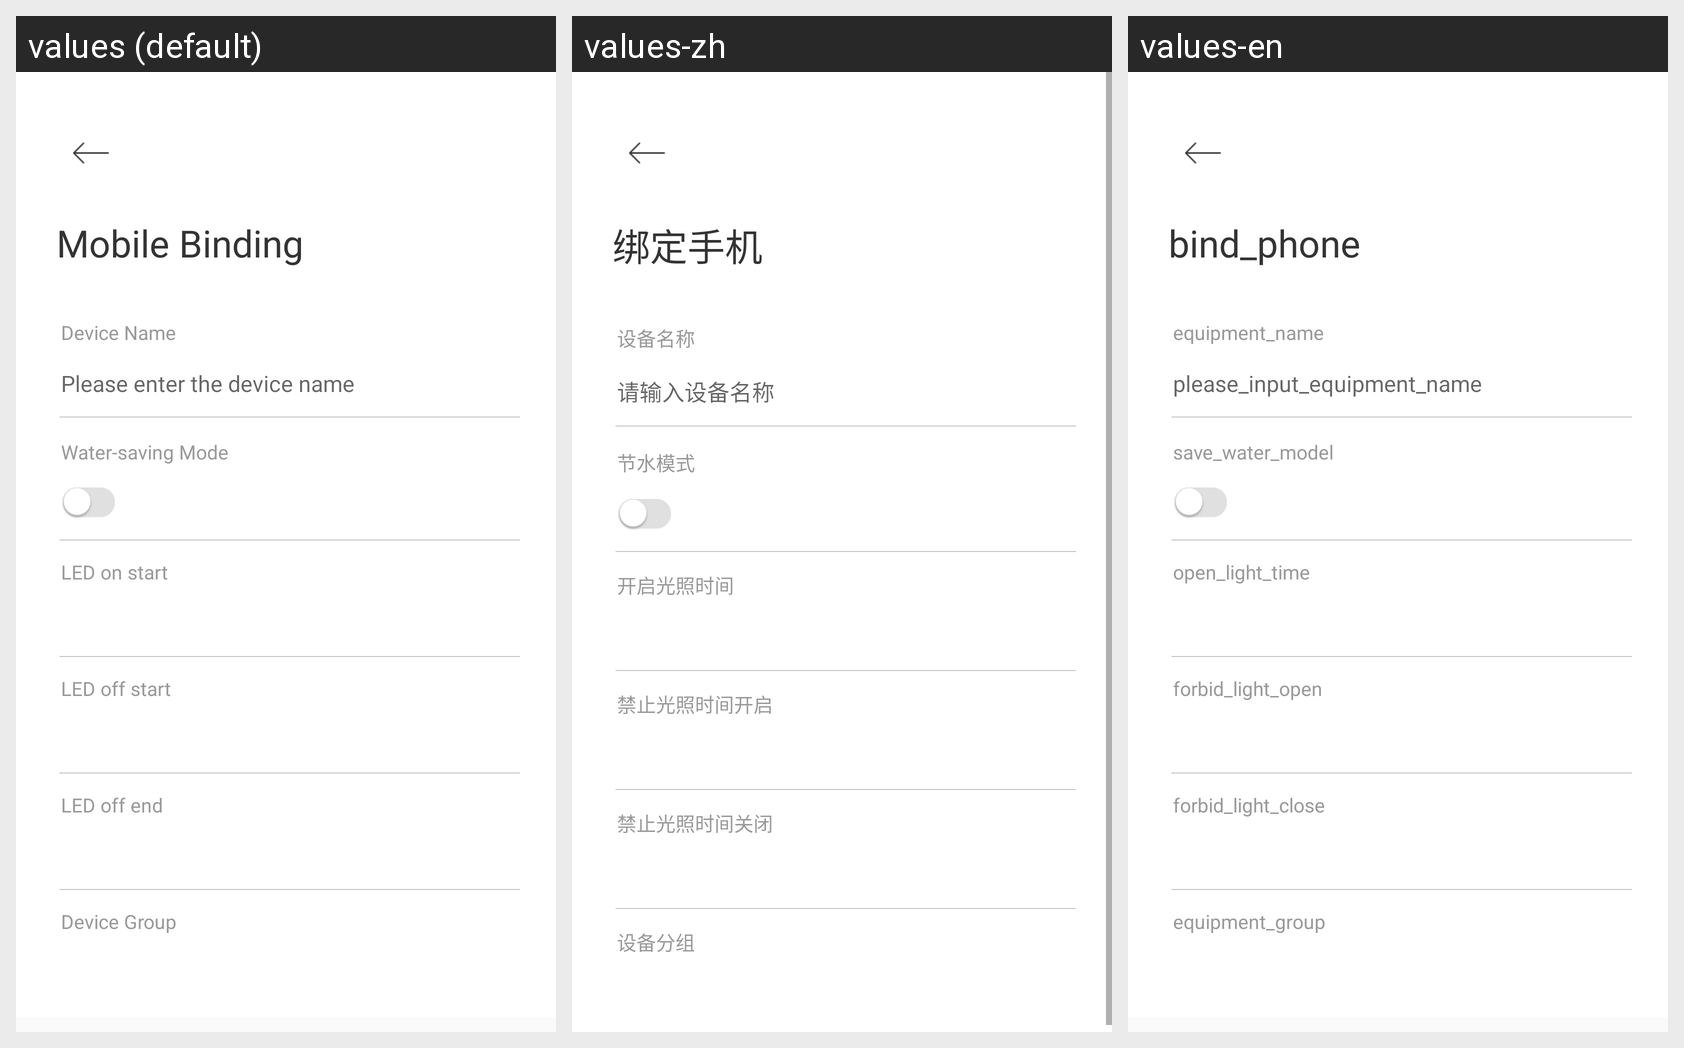

Here is an Android app screen in its default locale and in the app's own translations. Write out the translated-string differences for the strings that appear on this screen.
Android screen res/layout/activity_equipment_setting.xml rendered under 3 locales, left to right: values (default), values-zh, values-en. Device: Nexus 5 (rendered at 1080×1920; each locale shown at half size, 540×960, under a caption strip naming it); theme BaseTheme.
Strings drawn on this screen, with the default value and each locale's value (text and hints the layout hard-codes, and strings that could not be matched under every locale, appear in the picture but are not listed):

equipment_name
  values: Device Name
  values-zh: 设备名称
  values-en: equipment_name

please_input_equipment_name
  values: Please enter the device name
  values-zh: 请输入设备名称
  values-en: please_input_equipment_name

save_water_model
  values: Water-saving Mode
  values-zh: 节水模式
  values-en: save_water_model

open_light_time
  values: LED on start
  values-zh: 开启光照时间
  values-en: open_light_time

forbid_light_open
  values: LED off start
  values-zh: 禁止光照时间开启
  values-en: forbid_light_open

forbid_light_close
  values: LED off end
  values-zh: 禁止光照时间关闭
  values-en: forbid_light_close

equipment_group
  values: Device Group
  values-zh: 设备分组
  values-en: equipment_group

bind_phone
  values: Mobile Binding
  values-zh: 绑定手机
  values-en: bind_phone
